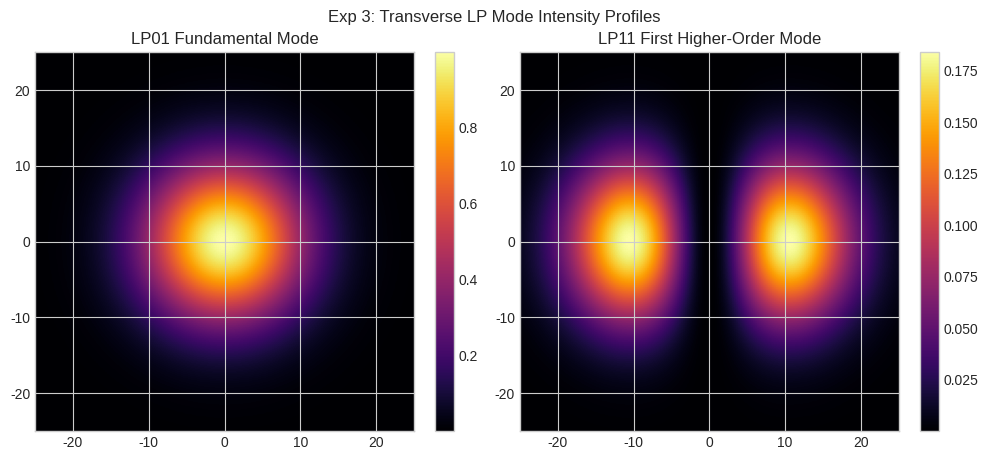

Recreate this plot in Python.
"""
Experiment 03: # 3. Exp 03: LP Modes
ECA1805 - OPTOELECTRONICS
Simulation Model and Output Verification Script
"""
import os
import numpy as np
import matplotlib
matplotlib.use('Agg')
import matplotlib.pyplot as plt

plt.style.use('seaborn-v0_8-whitegrid' if 'seaborn-v0_8-whitegrid' in plt.style.available else 'default')

def run_simulation():
    print("Running simulation model for Experiment 03...")
    out_dir = "."
    r = np.linspace(-25, 25, 200)
    R, TH = np.meshgrid(r, r)
    RADIUS = np.sqrt(R**2 + TH**2)
    lp01 = np.exp(-2*(RADIUS/15)**2)
    lp11 = (R/15)**2 * np.exp(-2*(RADIUS/15)**2)
    fig, (ax1, ax2) = plt.subplots(1, 2, figsize=(10, 4.5))
    im1 = ax1.imshow(lp01, extent=[-25, 25, -25, 25], cmap='inferno')
    ax1.set_title('LP01 Fundamental Mode')
    plt.colorbar(im1, ax=ax1, fraction=0.046)
    im2 = ax2.imshow(lp11, extent=[-25, 25, -25, 25], cmap='inferno')
    ax2.set_title('LP11 First Higher-Order Mode')
    plt.colorbar(im2, ax=ax2, fraction=0.046)
    plt.suptitle('Exp 3: Transverse LP Mode Intensity Profiles')
    plt.tight_layout()
    plt.savefig(f'./Exp03_LP_Modes.png', dpi=150)
    plt.close()
    print("Generated output graph: Exp03_LP_Modes.png")

if __name__ == "__main__":
    run_simulation()
